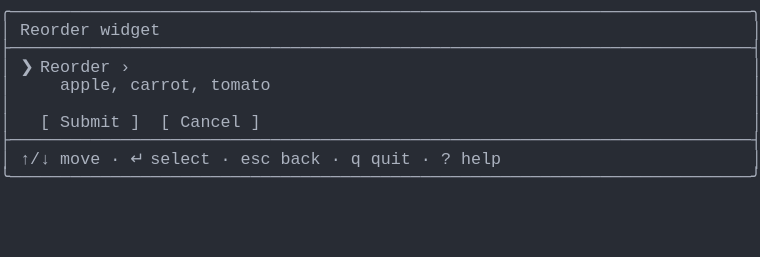
t = 0.00 s
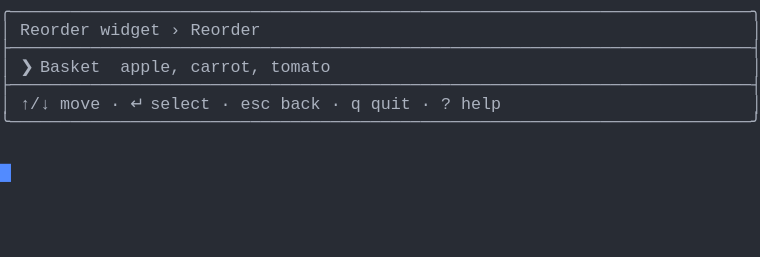
t = 1.37 s
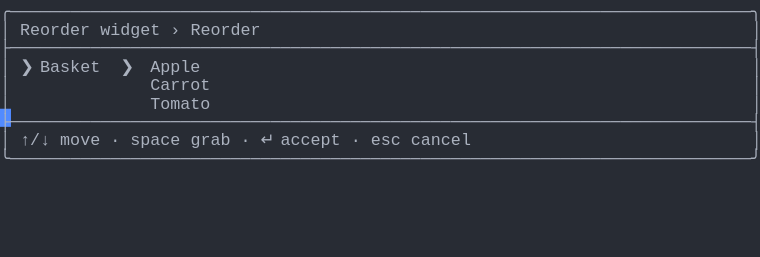
t = 2.39 s
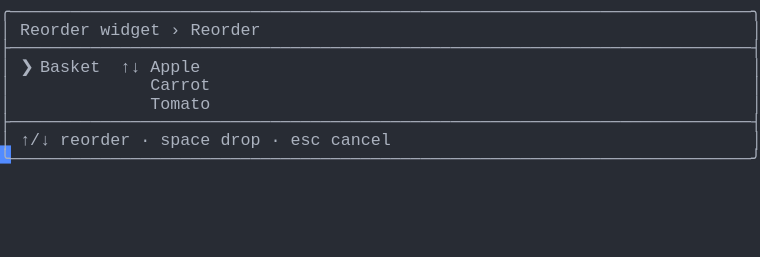
t = 3.61 s
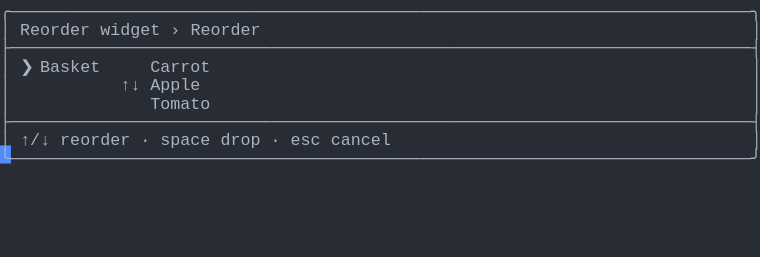
t = 4.62 s
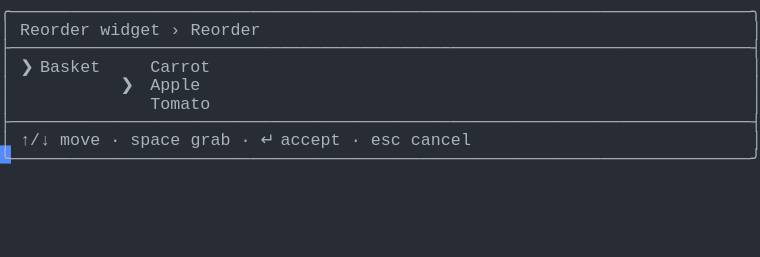
t = 6.00 s

The animated SVG that drew these frames (rendered in a browser with its animation timeline set to each time). Animation: 1 CSS @keyframes rule; one cycle of 7.38 s, repeats indefinitely.

<svg xmlns="http://www.w3.org/2000/svg" xmlns:xlink="http://www.w3.org/1999/xlink" width="760" height="257.18"><rect width="760" height="257.18" rx="0" ry="0" class="a"></rect><svg height="257.18" viewBox="0 0 76 25.718" width="760" xmlns="http://www.w3.org/2000/svg" xmlns:xlink="http://www.w3.org/1999/xlink"><style>.a{fill:rgb(40,44,52)}.b{font-family:Consolas,"Courier New",Courier,"Liberation Mono",monospace}.c{fill:rgb(171,178,191);white-space:pre}.d{fill:transparent}.e{fill:rgb(82,139,255)}.g{animation-duration:7.375s;animation-iteration-count:infinite;animation-name:f;animation-timing-function:steps(1,end)}@keyframes f{0%{transform:translateX(-0px)}0%{transform:translateX(-76px)}18.6%{transform:translateX(-152px)}29.7%{transform:translateX(-228px)}40.7%{transform:translateX(-304px)}51.7%{transform:translateX(-380px)}62.7%{transform:translateX(-456px)}100%{transform:translateX(-532px)}}</style><g font-family="Consolas, &quot;Courier New&quot;, Courier, &quot;Liberation Mono&quot;, monospace" font-size="1.67" class="b"><defs><symbol id="1"><text x="0" y="1.67" class="c">╭──────────────────────────────────────────────────────────────────────────╮</text></symbol><symbol id="2"><text x="0" y="1.67" class="c">├──────────────────────────────────────────────────────────────────────────┤</text></symbol><symbol id="3"><text x="0" y="1.67" class="c">│</text><text x="2.004" y="1.67" class="c">↑/↓</text><text x="6.012" y="1.67" class="c">move</text><text x="11.021999999999998" y="1.67" class="c">·</text><text x="13.026" y="1.67" class="c">↵</text><text x="15.029999999999998" y="1.67" class="c">select</text><text x="22.043999999999997" y="1.67" class="c">·</text><text x="24.048" y="1.67" class="c">esc</text><text x="28.055999999999997" y="1.67" class="c">back</text><text x="33.065999999999995" y="1.67" class="c">·</text><text x="35.06999999999999" y="1.67" class="c">q</text><text x="37.074" y="1.67" class="c">quit</text><text x="42.083999999999996" y="1.67" class="c">·</text><text x="44.087999999999994" y="1.67" class="c">?</text><text x="46.09199999999999" y="1.67" class="c">help</text><text x="75.14999999999999" y="1.67" class="c">│</text></symbol><symbol id="4"><text x="0" y="1.67" class="c">╰──────────────────────────────────────────────────────────────────────────╯</text></symbol><symbol id="5"><text x="0" y="1.67" class="c">│</text><text x="2.004" y="1.67" class="c">Reorder</text><text x="10.02" y="1.67" class="c">widget</text><text x="17.034" y="1.67" class="c">›</text><text x="19.037999999999997" y="1.67" class="c">Reorder</text><text x="75.14999999999999" y="1.67" class="c">│</text></symbol><symbol id="6"><text x="0" y="1.67" class="c">│</text><text x="15.029999999999998" y="1.67" class="c">Carrot</text><text x="75.14999999999999" y="1.67" class="c">│</text></symbol><symbol id="7"><text x="0" y="1.67" class="c">│</text><text x="15.029999999999998" y="1.67" class="c">Tomato</text><text x="75.14999999999999" y="1.67" class="c">│</text></symbol><symbol id="8"><text x="0" y="1.67" class="c">│</text><text x="2.004" y="1.67" class="c">↑/↓</text><text x="6.012" y="1.67" class="c">move</text><text x="11.021999999999998" y="1.67" class="c">·</text><text x="13.026" y="1.67" class="c">space</text><text x="19.037999999999997" y="1.67" class="c">grab</text><text x="24.048" y="1.67" class="c">·</text><text x="26.052" y="1.67" class="c">↵</text><text x="28.055999999999997" y="1.67" class="c">accept</text><text x="35.06999999999999" y="1.67" class="c">·</text><text x="37.074" y="1.67" class="c">esc</text><text x="41.082" y="1.67" class="c">cancel</text><text x="75.14999999999999" y="1.67" class="c">│</text></symbol><symbol id="9"><text x="0" y="1.67" class="c">│</text><text x="2.004" y="1.67" class="c">↑/↓</text><text x="6.012" y="1.67" class="c">reorder</text><text x="14.027999999999999" y="1.67" class="c">·</text><text x="16.032" y="1.67" class="c">space</text><text x="22.043999999999997" y="1.67" class="c">drop</text><text x="27.054" y="1.67" class="c">·</text><text x="29.058" y="1.67" class="c">esc</text><text x="33.065999999999995" y="1.67" class="c">cancel</text><text x="75.14999999999999" y="1.67" class="c">│</text></symbol><symbol id="10"><text x="0" y="1.67" class="c">│</text><text x="2.004" y="1.67" class="c">❯</text><text x="4.008" y="1.67" class="c">Basket</text><text x="15.029999999999998" y="1.67" class="c">Carrot</text><text x="75.14999999999999" y="1.67" class="c">│</text></symbol><symbol id="11"><text x="0" y="1.67" class="c">│</text><text x="12.024" y="1.67" class="c">❯</text><text x="15.029999999999998" y="1.67" class="c">Apple</text><text x="75.14999999999999" y="1.67" class="c">│</text></symbol><symbol id="a"><rect height="14" width="76" x="0" y="0" class="d"></rect></symbol><symbol id="b"><rect height="1.837" width="1.1022" class="e"></rect></symbol></defs><rect height="25.718" width="76" class="a"></rect><g class="g"><svg x="0" y="0" width="608"><svg x="0"><use xlink:href="#a"></use><use xlink:href="#b" x="-0.0040000000000000036" y="0"></use></svg><svg x="76"><use xlink:href="#a"></use><use xlink:href="#b" x="75.996" y="16.358"></use><use xlink:href="#1" y="0"></use><text x="0" y="3.5069999999999997" class="c">│</text><text x="2.004" y="3.5069999999999997" class="c">Reorder</text><text x="10.02" y="3.5069999999999997" class="c">widget</text><text x="75.14999999999999" y="3.5069999999999997" class="c">│</text><use xlink:href="#2" y="3.674"></use><text x="0" y="7.181" class="c">│</text><text x="2.004" y="7.181" class="c">❯</text><text x="4.008" y="7.181" class="c">Reorder</text><text x="12.024" y="7.181" class="c">›</text><text x="75.14999999999999" y="7.181" class="c">│</text><text x="0" y="9.018" class="c">│</text><text x="6.012" y="9.018" class="c">apple,</text><text x="13.026" y="9.018" class="c">carrot,</text><text x="21.041999999999998" y="9.018" class="c">tomato</text><text x="75.14999999999999" y="9.018" class="c">│</text><text x="0" y="10.855" class="c">│</text><text x="75.14999999999999" y="10.855" class="c">│</text><text x="0" y="12.692" class="c">│</text><text x="4.008" y="12.692" class="c">[</text><text x="6.012" y="12.692" class="c">Submit</text><text x="13.026" y="12.692" class="c">]</text><text x="16.032" y="12.692" class="c">[</text><text x="18.035999999999998" y="12.692" class="c">Cancel</text><text x="25.05" y="12.692" class="c">]</text><text x="75.14999999999999" y="12.692" class="c">│</text><use xlink:href="#2" y="12.859"></use><use xlink:href="#3" y="14.696"></use><use xlink:href="#4" y="16.533"></use></svg><svg x="152"><use xlink:href="#a"></use><use xlink:href="#b" x="75.996" y="10.847"></use><use xlink:href="#1" y="0"></use><use xlink:href="#5" y="1.837"></use><use xlink:href="#2" y="3.674"></use><text x="0" y="7.181" class="c">│</text><text x="2.004" y="7.181" class="c">❯</text><text x="4.008" y="7.181" class="c">Basket</text><text x="12.024" y="7.181" class="c">apple,</text><text x="19.037999999999997" y="7.181" class="c">carrot,</text><text x="27.054" y="7.181" class="c">tomato</text><text x="75.14999999999999" y="7.181" class="c">│</text><use xlink:href="#2" y="7.348"></use><use xlink:href="#3" y="9.185"></use><use xlink:href="#4" y="11.022"></use></svg><svg x="228"><use xlink:href="#a"></use><use xlink:href="#b" x="75.996" y="14.520999999999999"></use><use xlink:href="#1" y="0"></use><use xlink:href="#5" y="1.837"></use><use xlink:href="#2" y="3.674"></use><text x="0" y="7.181" class="c">│</text><text x="2.004" y="7.181" class="c">❯</text><text x="4.008" y="7.181" class="c">Basket</text><text x="12.024" y="7.181" class="c">❯</text><text x="15.029999999999998" y="7.181" class="c">Apple</text><text x="75.14999999999999" y="7.181" class="c">│</text><use xlink:href="#6" y="7.348"></use><use xlink:href="#7" y="9.185"></use><use xlink:href="#2" y="11.022"></use><use xlink:href="#8" y="12.859"></use><use xlink:href="#4" y="14.696"></use></svg><svg x="304"><use xlink:href="#a"></use><use xlink:href="#b" x="75.996" y="14.520999999999999"></use><use xlink:href="#1" y="0"></use><use xlink:href="#5" y="1.837"></use><use xlink:href="#2" y="3.674"></use><text x="0" y="7.181" class="c">│</text><text x="2.004" y="7.181" class="c">❯</text><text x="4.008" y="7.181" class="c">Basket</text><text x="12.024" y="7.181" class="c">↑↓</text><text x="15.029999999999998" y="7.181" class="c">Apple</text><text x="75.14999999999999" y="7.181" class="c">│</text><use xlink:href="#6" y="7.348"></use><use xlink:href="#7" y="9.185"></use><use xlink:href="#2" y="11.022"></use><use xlink:href="#9" y="12.859"></use><use xlink:href="#4" y="14.696"></use></svg><svg x="380"><use xlink:href="#a"></use><use xlink:href="#b" x="75.996" y="14.520999999999999"></use><use xlink:href="#1" y="0"></use><use xlink:href="#5" y="1.837"></use><use xlink:href="#2" y="3.674"></use><use xlink:href="#10" y="5.511"></use><text x="0" y="9.018" class="c">│</text><text x="12.024" y="9.018" class="c">↑↓</text><text x="15.029999999999998" y="9.018" class="c">Apple</text><text x="75.14999999999999" y="9.018" class="c">│</text><use xlink:href="#7" y="9.185"></use><use xlink:href="#2" y="11.022"></use><use xlink:href="#9" y="12.859"></use><use xlink:href="#4" y="14.696"></use></svg><svg x="456"><use xlink:href="#a"></use><use xlink:href="#b" x="75.996" y="14.520999999999999"></use><use xlink:href="#1" y="0"></use><use xlink:href="#5" y="1.837"></use><use xlink:href="#2" y="3.674"></use><use xlink:href="#10" y="5.511"></use><use xlink:href="#11" y="7.348"></use><use xlink:href="#7" y="9.185"></use><use xlink:href="#2" y="11.022"></use><use xlink:href="#8" y="12.859"></use><use xlink:href="#4" y="14.696"></use></svg><svg x="532"><use xlink:href="#a"></use><use xlink:href="#b" x="0.996" y="16.358"></use><use xlink:href="#1" y="0"></use><use xlink:href="#5" y="1.837"></use><use xlink:href="#2" y="3.674"></use><use xlink:href="#10" y="5.511"></use><use xlink:href="#11" y="7.348"></use><use xlink:href="#7" y="9.185"></use><use xlink:href="#2" y="11.022"></use><use xlink:href="#8" y="12.859"></use><use xlink:href="#4" y="14.696"></use></svg></svg></g></g></svg></svg>
